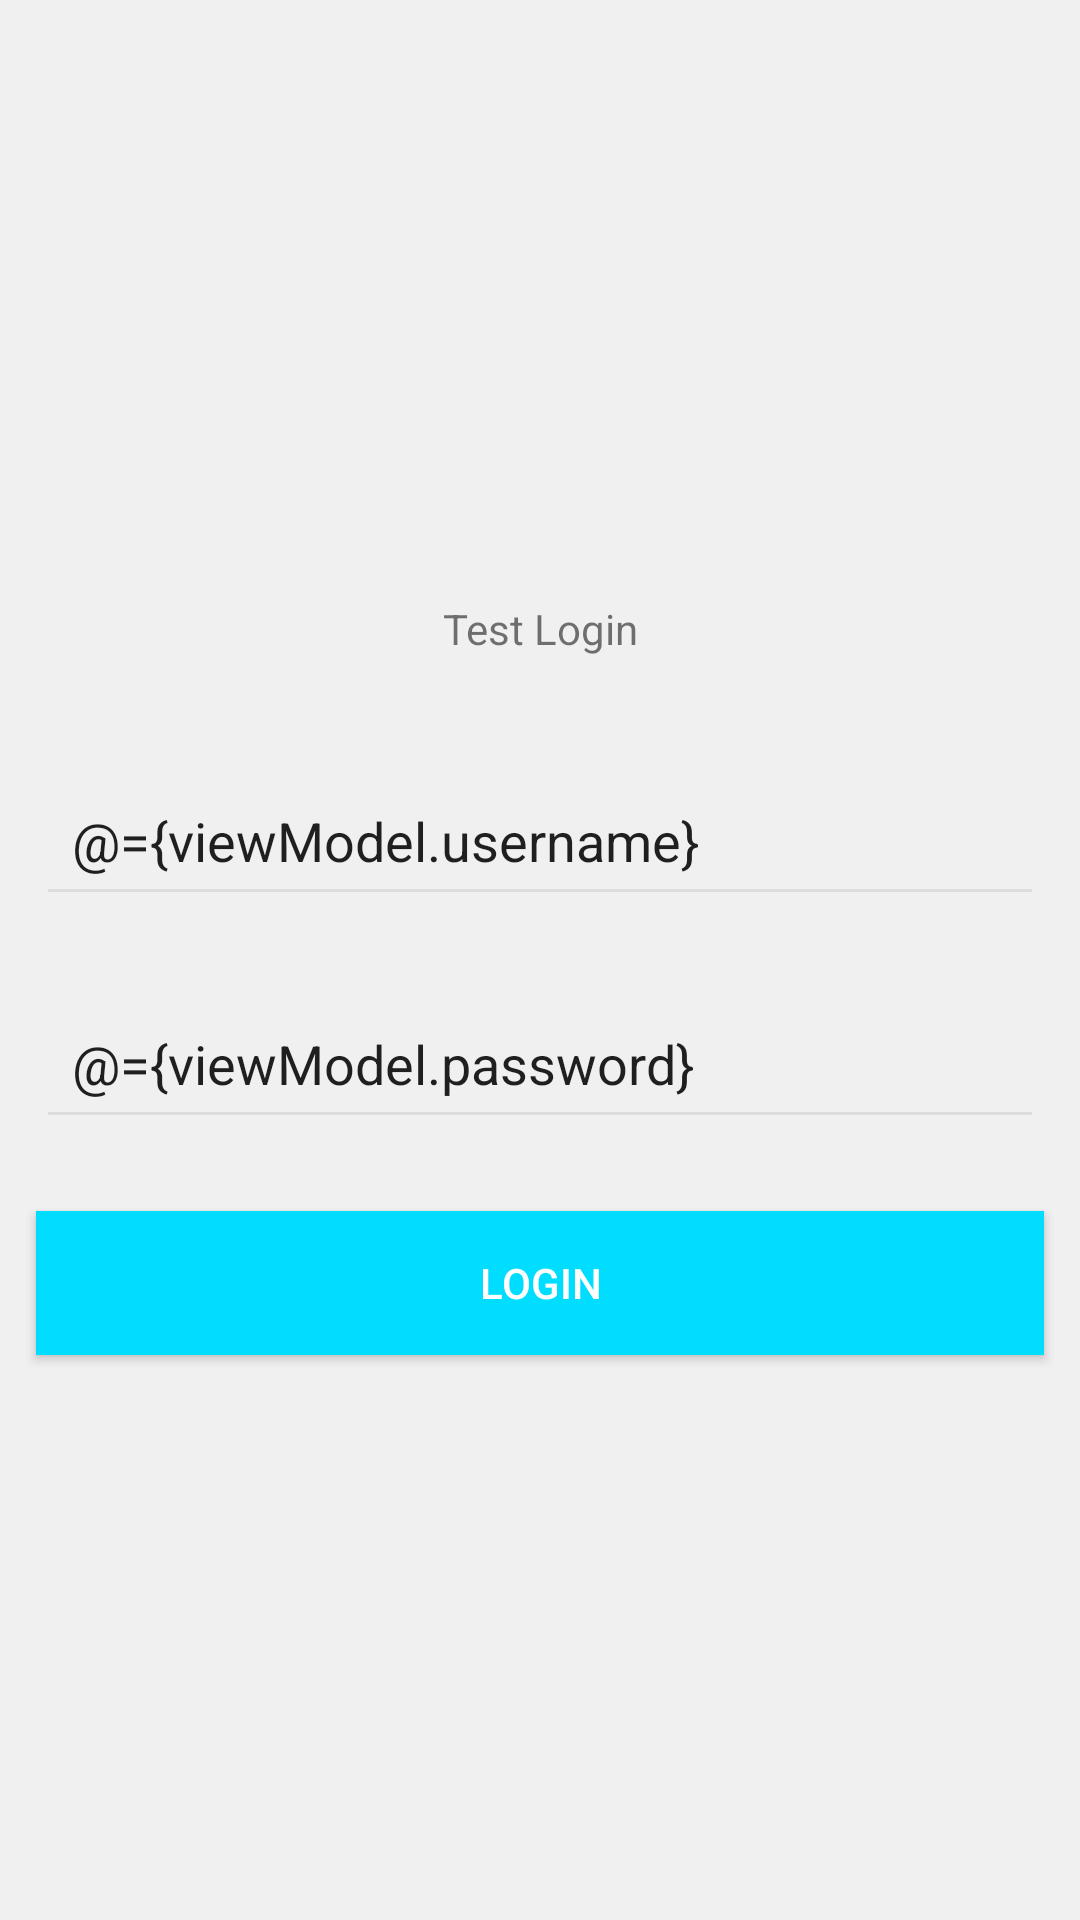

Here is an Android app screen rendered from its layout file. Give the layout XML and the strings, colors and styles it references.
<!-- AndroidManifest.xml: application theme AppTheme -->
<!-- res/layout/activity_login.xml -->
<?xml version="1.0" encoding="utf-8"?>
<layout xmlns:android="http://schemas.android.com/apk/res/android">

    <data>
        <variable
            name="viewModel"
            type="com.jetpack.mvvmdemo.viewmodel.LoginViewModel" />
        <variable
            name="click"
            type="com.jetpack.mvvmdemo.ui.activity.LoginActivity.ProxyOnClick" />
    </data>

    <LinearLayout
        android:layout_width="match_parent"
        android:layout_height="match_parent"
        android:fitsSystemWindows="true"
        android:orientation="vertical">

        <LinearLayout
            android:layout_width="match_parent"
            android:layout_height="match_parent"
            android:layout_gravity="center"
            android:gravity="center"
            android:orientation="vertical">

            <androidx.appcompat.widget.AppCompatTextView
                android:layout_width="match_parent"
                android:layout_height="wrap_content"
                android:layout_margin="12dp"
                android:gravity="center"
                android:text="Test Login"
                android:padding="12dp" />

            <androidx.appcompat.widget.AppCompatEditText
                android:id="@+id/account_et"
                android:layout_width="match_parent"
                android:layout_height="wrap_content"
                android:layout_margin="12dp"
                android:hint="账号"
                android:text="@={viewModel.username}"
                android:padding="12dp" />

            <androidx.appcompat.widget.AppCompatEditText
                android:id="@+id/password_et"
                android:layout_width="match_parent"
                android:layout_height="wrap_content"
                android:layout_margin="12dp"
                android:hint="密码"
                android:text="@={viewModel.password}"
                android:padding="12dp" />

            <androidx.appcompat.widget.AppCompatButton
                android:id="@+id/login_btn"
                android:layout_width="match_parent"
                android:layout_height="wrap_content"
                android:layout_margin="12dp"
                android:textColor="@android:color/white"
                android:onClick="@{()->click.goLogin()}"
                android:background="@android:color/holo_blue_bright"
                android:text="Login" />
        </LinearLayout>
    </LinearLayout>
</layout>
<!-- resources referenced by this layout -->
<resources>
  <style name="AppTheme" parent="AppBaseTheme">
          <item name="android:windowTranslucentStatus">true</item>
      </style>
  <style name="AppBaseTheme" parent="Theme.AppCompat.Light.NoActionBar">
          
          <item name="colorPrimary">@color/colorPrimary</item>
          <item name="colorPrimaryDark">@color/colorPrimaryDark</item>
          <item name="colorAccent">@color/colorAccent</item>
          
          <item name="colorControlNormal">#DDDDDD</item>
          <item name="colorControlActivated">@color/colorActivated</item>
          
          <item name="android:windowBackground">@color/colorWindowBackground</item>
          <item name="android:textColorHint">@color/colorTextHint</item>
          
          <item name="alertDialogTheme">@style/Theme.AppCompat.Light.Dialog.Alert.Self</item>
          
          <item name="windowNoTitle">true</item>
          <item name="android:windowActionBar">false</item>
          <item name="windowActionBar">false</item>
          
          
      </style>
  <color name="colorPrimary">#FFFFFF</color>
  <color name="colorPrimaryDark">#FF2EA825</color>
  <color name="colorAccent">#FFFFFF</color>
  <color name="colorActivated">#2196F3</color>
  <color name="colorWindowBackground">#F0F0F0</color>
  <color name="colorTextHint">#FF999999</color>
  <style name="Theme.AppCompat.Light.Dialog.Alert.Self" parent="@style/Theme.AppCompat.Light.Dialog.Alert">
          
          <item name="colorAccent">#FF222222</item>
      </style>
</resources>
